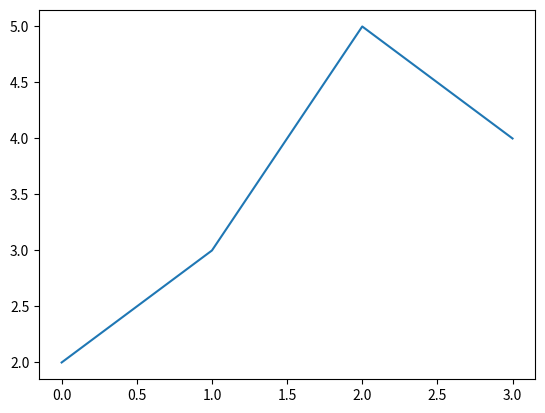

Here is the Python script that generated this plot:
# lr7.py
#   added matplotlib

import matplotlib.pyplot as plt

data = [(0, 2), (1, 3), (2, 5), (3, 4)]
X = [x[0] for x in data]
Y = [y[1] for y in data]
xbar = sum(X) / len(X)
ybar = sum(Y) / len(Y)
print(f'xbar = {xbar}')
print(f'ybar = {ybar}')

x_error = [x - xbar for x in X]
y_error = [y - ybar for y in Y]
# print(y_error)

sigma = 0
n = len(X)

# Least Squares 1
# # sigma 1-n (xi - xbar)(yi - ybar)
# sig = [x_error[i] * y_error[i] for i in range(n) ]
# print(sig)
# numerator = sum(sig)
# print(numerator)
# x_error_squared = [e*e for e in x_error]
# beta = numerator / sum(x_error_squared)
# print(beta)
# # y_error_squared = [e*e for e in y_error]
# # print(y_error_squared)
# # print(sum(y_error_squared))
# # variance = sum(y_error_squared) / len(Y)
# # print(variance)

# Least Squares 2
# https://www.mathsisfun.com/data/least-squares-regression.html
# https://statisticsbyjim.com/regression/least-squares-regression-line/
# https://www.cuemath.com/data/least-squares/
# m = N ∑(xy) - ∑x∑y
#     --------------
#     N ∑(x^2) - (∑x)^2
# b = ∑y - m∑x
#     --------
#     N

XY = [ X[i]*Y[i] for i in range(n)  ]
X_squared = [ X[i]*X[i] for i in range(n) ]
numerator = n * sum(XY) - (sum(X)*sum(Y))
denominator = n*sum(X_squared) - (sum(X)*sum(X))
m = numerator / denominator
b = (sum(Y) - m*sum(X)) / n
print(f'm = {m}')
print(f'b = {b}')



# Mean Squared Error - MSE
# https://www.geeksforgeeks.org/python-mean-squared-error/
# https://www.geeksforgeeks.org/python-mean-squared-error/
# for i in range(n):
#     y = m*X[i] + b
Yi = [m*X[i] + b for i in range(n)]
# y_error = [Y[i] - e for i in range(n)]
# print(Yi)

E = [Y[i] - Yi[i] for i in range(n)]
print(f'E = {E}')
E_squared = [E[i] * E[i] for i in range(n)]
print(f'E_squared = {E_squared}')
mse = sum(E_squared)/n
print(f'mse = {mse}')


plt.plot(X, Y)
plt.show()
